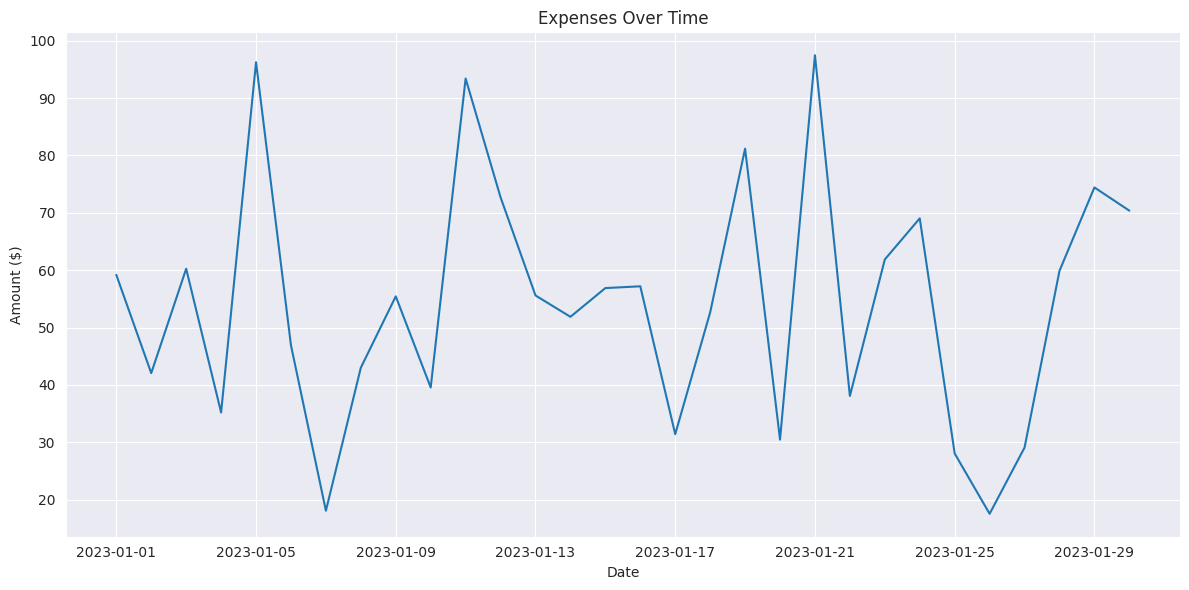
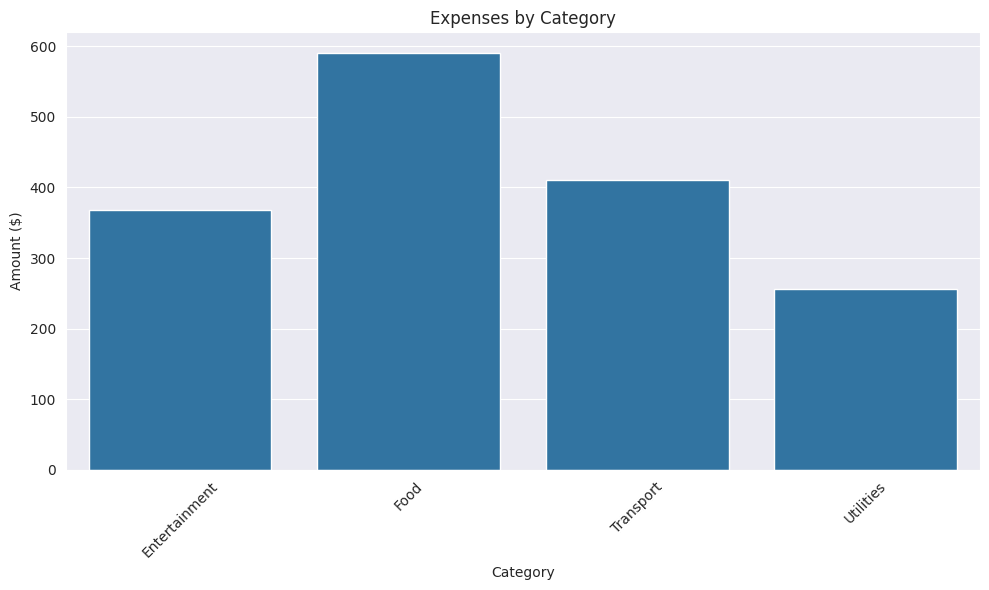
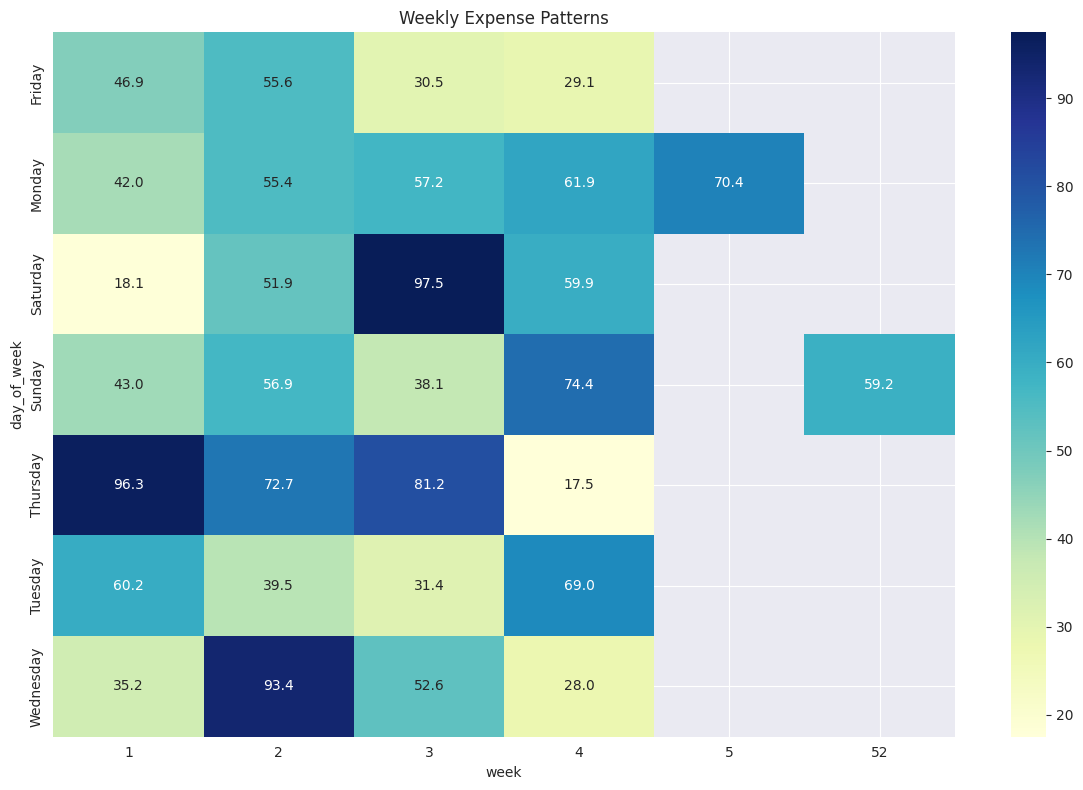

These charts were generated, in order, by the following Python code:
import matplotlib.pyplot as plt
import seaborn as sns
import numpy as np
import pandas as pd
import os

def create_expense_visualizations(expense_data, output_dir='./static'):
    """
    Create visualizations for expense data
    
    Parameters:
    -----------
    expense_data : pandas.DataFrame
        DataFrame containing expense data
    output_dir : str
        Directory to save the visualizations
    
    Returns:
    --------
    dict
        Dictionary containing paths to the generated visualizations
    """
    # Create output directory if it doesn't exist
    os.makedirs(output_dir, exist_ok=True)
    
    # Set the seaborn style correctly
    # Method 1: Use seaborn's set_style function (recommended)
    sns.set_style("darkgrid")  # Valid options: "darkgrid", "whitegrid", "dark", "white", "ticks"
    
    # DO NOT use this - it will cause the error:
    # plt.style.use('seaborn')  # This is incorrect and causes the error
    
    # Instead, if you want to use matplotlib's style system, use one of these:
    # For newer versions of matplotlib/seaborn:
    # plt.style.use('seaborn-v0_8-darkgrid')
    # For older versions:
    # plt.style.use('seaborn-darkgrid')
    
    # Sample data if expense_data is empty
    if expense_data.empty:
        expense_data = pd.DataFrame({
            'date': pd.date_range(start='2023-01-01', periods=30, freq='D'),
            'amount': np.random.uniform(10, 100, 30),
            'category': np.random.choice(['Food', 'Transport', 'Entertainment', 'Utilities'], 30)
        })
    
    # Create time series plot
    plt.figure(figsize=(12, 6))
    time_series = expense_data.groupby('date')['amount'].sum().reset_index()
    sns.lineplot(x='date', y='amount', data=time_series)
    plt.title('Expenses Over Time')
    plt.xlabel('Date')
    plt.ylabel('Amount ($)')
    plt.tight_layout()
    time_series_path = os.path.join(output_dir, 'time_series.png')
    plt.savefig(time_series_path)
    plt.close()
    
    # Create category distribution plot
    plt.figure(figsize=(10, 6))
    category_data = expense_data.groupby('category')['amount'].sum().reset_index()
    sns.barplot(x='category', y='amount', data=category_data)
    plt.title('Expenses by Category')
    plt.xlabel('Category')
    plt.ylabel('Amount ($)')
    plt.xticks(rotation=45)
    plt.tight_layout()
    category_path = os.path.join(output_dir, 'category_distribution.png')
    plt.savefig(category_path)
    plt.close()
    
    # Create a heatmap for weekly patterns
    if 'date' in expense_data.columns:
        expense_data['day_of_week'] = expense_data['date'].dt.day_name()
        expense_data['week'] = expense_data['date'].dt.isocalendar().week
        weekly_pivot = expense_data.pivot_table(
            index='day_of_week', 
            columns='week', 
            values='amount', 
            aggfunc='sum'
        )
        
        plt.figure(figsize=(12, 8))
        sns.heatmap(weekly_pivot, cmap='YlGnBu', annot=True, fmt='.1f')
        plt.title('Weekly Expense Patterns')
        plt.tight_layout()
        weekly_path = os.path.join(output_dir, 'weekly_pattern.png')
        plt.savefig(weekly_path)
        plt.close()
    
    # Return paths to the generated visualizations
    return {
        'time_series': time_series_path,
        'category_distribution': category_path,
        'weekly_pattern': weekly_path if 'date' in expense_data.columns else None
    }

def print_available_styles():
    """Print all available matplotlib styles"""
    print("Available matplotlib styles:")
    print(plt.style.available)

if __name__ == "__main__":
    # Example usage
    sample_data = pd.DataFrame({
        'date': pd.date_range(start='2023-01-01', periods=30, freq='D'),
        'amount': np.random.uniform(10, 100, 30),
        'category': np.random.choice(['Food', 'Transport', 'Entertainment', 'Utilities'], 30)
    })
    
    # Print available styles
    print_available_styles()
    
    # Create visualizations
    viz_paths = create_expense_visualizations(sample_data)
    print("Visualizations created at:")
    for name, path in viz_paths.items():
        if path:
            print(f"- {name}: {path}")
